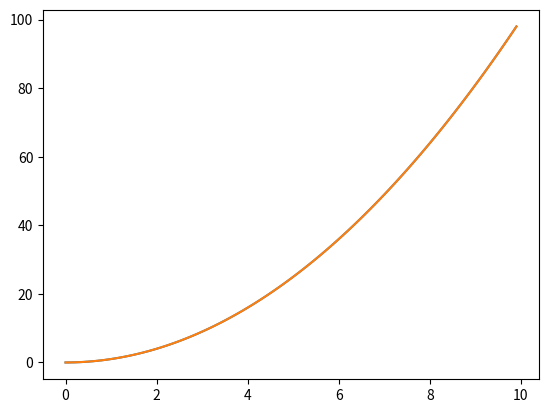
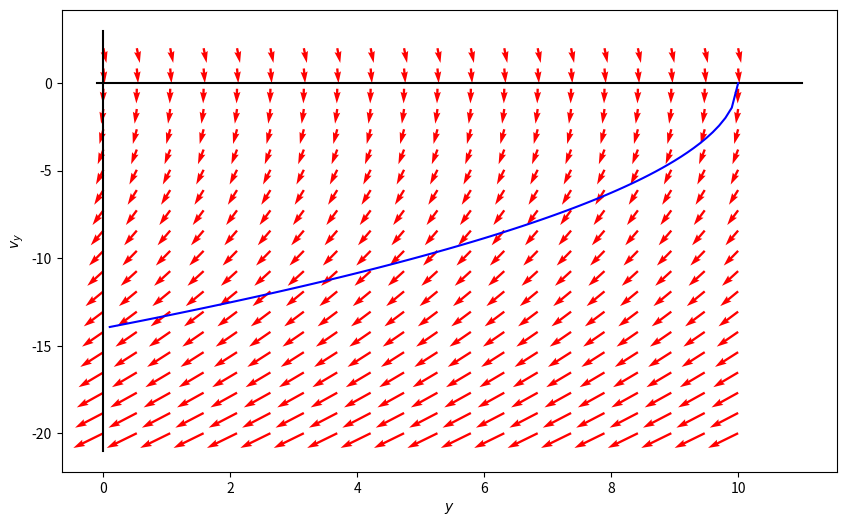
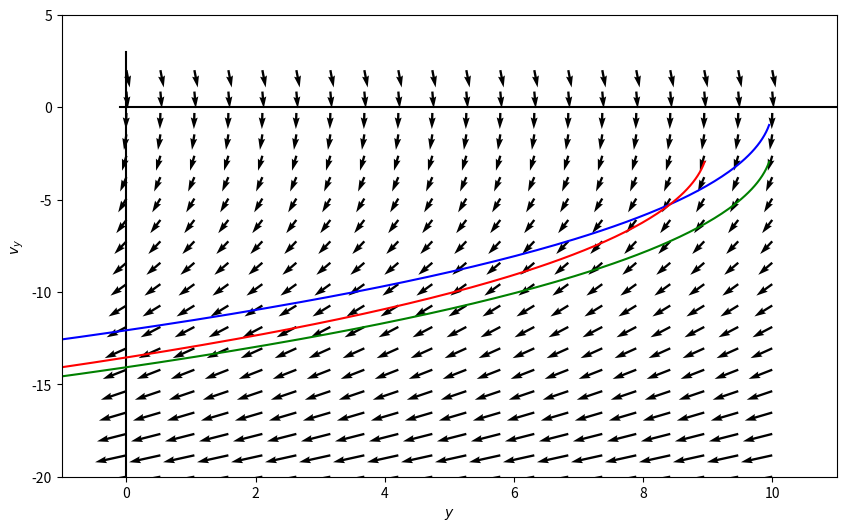

Write the Python code that produced these figures, in order.
#!/usr/bin/env python
# coding: utf-8

# # Activity: Investigating the Simple Harmonic Oscillator
# ## Reminders of the SHO and Introduction to Dynamical Systems
# 
# 
# Look for **&#9989; Do this** 

# ### The SHO mathematical model
# 
# We have seen for the canonical one-dimensional harmonic oscillator is described by the following **2nd order linear** differential equation:
# 
# $$m\ddot{s} = -k{s}$$
# 
# where $s$ represents the distance from the oscillators equilibrium position. It's important to note that this model for a linear restoring force gives rise to at **econd order** differential equation. As you will see, there would be no ability for cycles or recurrent behavior without two dimensions (the two dimensions here are the position, $s$, and velocity of the oscillator, $\dot{s}$). It is also important that the differential equation is **linear**.

# ### Linearity of differential equations
# 
# This is something that is easy to confuse because we use the term **linear** in different ways at different times. In many cases this prompts us to think of a line, so that we might think the only linear differential equations are ones where the variable of interest (in this case the position of the oscillator) appears only *linearly* in the equation. 
# 
# :::{warning}
# So you might think that Nth order differential equations of the form:
# 
# $$\dfrac{d^n x}{dt^n} = c\;x$$
# 
# are the only ones that are linear. *Note for the harmonic oscillator $n=2$.*
# :::
# 
# **That is not the case and this is key.**
# 
# The linearity refers to the fact that we can write the differential equation as a **linear combination of the derivatives**. 
# 
# :::{tip}
# 
# So an $N$th linear differential equation (e.g., for position and time) can have the general form:
# 
# $$\sum_{i=0}^N a_i(t)\dfrac{d^ix}{dt} = f(t)$$
# 
# where $\dfrac{d^ix}{dt}$ is the $i$th derivative of $x$ (e.g., $i=0$, $\dfrac{d^0x}{dt}=x$; $i=1$, $\dfrac{d^0x}{dt}=\dfrac{dx}{dt}$) The coefficients are allowed to depend explicitly on time (i.e., $a_i(t)$; you have probably seen *constant coefficients* in the past (where $\dfrac{da_i(t)}{dt}=0$, i.e., $a_i(t) =$ constant). In addition, as you can explore later, the system can be driven by a function that depends only on time (e.g., some forcing function, $f(t)$).
# :::

# ### Why does linearity matter?
# 
# Because much of nature can be modeled with linear differential equations (or approximately so) and linear differential equations have really nice solution properties. *The solutions to linear differential equations are **holonomic functions**. This is just a fancy word for functions you know like polynomials, sine, cosine, exponentiale, and some special functions (e.g., Airy, Bessel, hypergeometric). But these solutions are really important because they are smooth as are their derivatives, so they have really nice properties. 
# 
# In many cases, we can lean on strong properties dervied from linearity:
# 
# - [Uniqueness](https://en.wikipedia.org/wiki/Cauchy%E2%80%93Kowalevski_theorem): If we find a solution to the differential equation and it satisfies the boundary/initial conditions, we are guaranteed that this is the only solution.
# - Linear combinations: The linear nature of the differential equation means linear combinations of general solutions are unchanged. We can build solutions from known general solutions.
# 
# ```{admonition} The Cauchy-Kowaleski theorem 
# This theorem is typically called the Cauchy theorem (or the uniqueness theorem) for [Augustin Louis-Cachy](https://en.wikipedia.org/wiki/Augustin-Louis_Cauchy), a French mathematician who contributed much to the field of complex analysis. However, Cauchy only proved this theorem in a special case.  A Russian Mathematician, [Sofya Kovalevskaya](https://en.wikipedia.org/wiki/Sofya_Kovalevskaya), who was the first woman to earn a PhD in Mathematics (earned 1874, University of G&ouml;ttingen), proved the theorem, in general, in her dissertation. 
# 
# **So, it is really the "Kovalevskaya-Cauchy" theorem.**
# ```

# ### General Solution to the SHO
# 
# We can start with the differential equation:
# 
# $$\ddot{x} = -\omega$$
# 
# where $x$ is the position relative to equilibrium and $\omega^2 = k/m$. We know this is a linear, second-order ODE, so we expect the solutions to be [holonomic functions](https://en.wikipedia.org/wiki/Holonomic_function) - that is, many of the functions we have seen before. Moreover, we need something that when we take two derivatives, we get the same functions back.
# 
# *This is a key to suggest $\sin$ and $\cos$ as our proposed linear combination.*
# 
# Now, we have to decide how to do that. Because **ANY** linear combination is a good starting guess, but not all of them a reasonable guesses. How do we decide? 

# #### Discussion Question
# 
# **&#9989; Do this** 
# 
# Below are several choices of potential general solution guesses, called "ansatz" in many books and classes. Which of them will work for us? How do you know? *Discuss with your neighbors* Demonstrate that one solution you chose works.
# 
# $$x(t) = A\cos(\omega t)$$
# $$x(t) = B\sin(\omega t)$$
# $$x(t) = A\cos(\omega t)+B\sin(\omega t)$$
# $$x(t) = B\sin(\omega t+ \phi_B)$$
# $$x(t) = \sum_i^N A_i\cos(\omega_i t) + B_i\sin(\omega_i t)$$
# 
# **What other general solution forms will work?**

# ### Particular Solutions
# 
# Let's pick two general solutions:
# 
# $$x(t) = A\cos(\omega t) + B\sin(\omega t)$$
# 
# $$x(t) = C\sin(\omega_t + \phi_C)$$
# 
# **&#9989; Do this** 
# 
# - For an SHO that is pulled to a point $x_0$ and let go at $t=0$, find the particular solutions using both general forms. **Compare and contrast these solutions with your neighbor.** What do you notice about them? How can they be made compatible with each other?
# - Make a plot (in this notebook) of both solutions for an SHO with frequency of 100Hz that starts at $x_0 =$ 0.1m
# - Adjust the starting location and frequency, what do you notice?
# - **If you have time**, create another solution for an SHO that is put into motion with a velocity of +0.1m/s at $x_0=0$ at $t=0$.

# In[1]:


import numpy as np
import matplotlib.pyplot as plt

#################################
# Adjust code to fit your needs #
#################################

t = np.arange(0,10,0.1)
x = t**2

plt.plot(t,x)


# ### SHO properties
# 
# You have likely work with the SHO in other contexts. You have learned about a variety of aspects of the SHO. Talk with your neighbor about different things you all know about the properties of the SHO (it's motion, it's energy, etc.). 
# 
# **&#9989; Do this** 
# 
# Decide on one or two things to investigate and plot with respect to the SHO. **Be ready to explain your figure, to discuss how to improve it, and what we can claim from it.** 

# In[2]:


import numpy as np
import matplotlib.pyplot as plt

#################################
# Adjust code to fit your needs #
#################################

t = np.arange(0,10,0.1)
x = t**2

plt.plot(t,x)


# ### Shifting gears
# 
# We will come back to the SHO and how we complicate it soon, but we are going to use our knowledge of the SHO to bring in a new analytical tool: [Dynamical Systems](https://en.wikipedia.org/wiki/Dynamical_system).

# ## Introduction to Dynamical Systems
# 
# Dynamical systems is a branch of mathematics that seeks to investigate the time dependence of a system and characterize the families of trajectories the system can have. We don't often solve the system for a given set of conditions in dynamical systems work. Instead, we want to **uncover the families of possible solutions** for a system to see what kinds of things it *can* do. An excellent book on this subject that we will draw from is Strogatz's book on Nonlinear Dynamics {cite}`strogatz2018nonlinear`; i highly recommend you find a copy for yourself.
# 
# ### Geometric Thinking and Phase Portraits
# 
# One of the first things we will use to investigate the SHO from a dynamical systems perspective is the [phase portrait](https://en.wikipedia.org/wiki/Phase_portrait), where we will plot the velocity against the position. We can use the phase portrait to tell us what families of solutions we might expect to see. 
# 
# *Phase portraits are quite useful for second order differential equations (or any two-dimensional system) because we frequenty use and interpret 2D graphs.* Notice that we focused on "2nd order differential equations" not "linear 2nd order." That is because, as we will see, **phase portraits are particularly useful for nonlinear 2nd order differential equations.**
# 
# ### Example
# 
# Consider a falling object in one-dimension. A model for free fall where we define $+y$ in the upward direction (away from the ground) and we neglect influences beyond the gravitational interaction leads us to:
# 
# $$\ddot{y} = -g$$
# 
# where $g \equiv +9.8$ m/s (that is, $g>0$ with these definitions).
# 
# We can make a phase portrait by considering how the position, $y$, and velocity, $v_y$, change. We represent those changes with arrows in the same space. To do this we must separate our 2nd order ODE into two 1st order ODEs (one for $y$ and one for $v_y$). That is relatively straightforward for this case:
# 
# $$\dot{y} = v_y$$
# 
# $$\dot{v_y} = -g$$
# 
# #### Plot the vector field
# 
# The phase portrait can be represented by arrows that indicate how the system moves through phase space. Below we have written the code to make the phase portrait for this system.

# In[3]:


def GravPhasePortrait(Y,t):

## GravPhase Portrait takes the position variable y1 and velocity variable y2 
## and returns the vectors that describe how each change in the phase space
    
    y1, y2 = Y
    vectors = [y2, -9.8] ## Specific to the problem
    return vectors

y1 = np.linspace(0.0, 10.0, 20)
y2 = np.linspace(-20.0, 2.0, 20)

## A meshgrid makes pairs of points in a 2D space that 
## we can use to compute the value of a vector at a 
## location in 2D space

Y1, Y2 = np.meshgrid(y1, y2)

t = 0

u, v = np.zeros(Y1.shape), np.zeros(Y2.shape)

X, Y = Y1.shape

## We need to compute the vectors in the space
## This loop steps through each grid point (not two loops)
## to do this calculation

for i in range(X):
    for j in range(Y):
        x = Y1[i, j]
        y = Y2[i, j]
        vectors = GravPhasePortrait([x, y], t)
        u[i,j] = vectors[0]
        v[i,j] = vectors[1]

## A quiver plot is a common way to present a vector field
## THe arrows indicate the direction of the "flow" of the dynamical system  
ax = plt.figure(figsize=(10,6))
Q = plt.quiver(Y1, Y2, u, v, color='r')

plt.plot([-.1,11],[0,0],'-k')
plt.plot([0,0],[-21,3],'-k')
plt.xlabel('$y$')
plt.ylabel('$v_y$')

## Plotting a trajectory
y0, v0, g = 10, 0, 9.8

## To do this we solved the kinematic equations for
## the velocity in terms of the position
## In some cases, we can do this, in others,
## we will have generate data based on time 
## and plot things together (see below), but a more
## useful tool is to numerically solve the problem

y_traj = np.linspace(0.1,10,100)
v_traj = -1*np.sqrt(v0**2-2*g*(y_traj-y0)) 
#print(2*g*(y_traj-y0)**2)
plt.plot(y_traj,v_traj,'-b')


# ### Discussion Question
# 
# **&#9989; Do this** 
# 
# Work with your neighbors to make sense of this code and the resulting plot. Try to write down what each line is doing and explain it to each other. Then, try to interpret the plot. Adjust the parameters and see what happens? What can you learn about a falling object from this?

# ## Adding Drag
# 
# We are going to explore ODEs that have multiple terms next week. But ti get started consider a 1 dimensional fall object that experiences linear drag. The mathematical model we use for this is given by the following linear 2nd order differential equation.
# 
# $$m\ddot{x} = -m*g + \beta*\dot{x}$$
# 
# Linear drag is the simplest model of drag. It is useful in only a few cases (small and slow moving objects). The [REynolds number](https://en.wikipedia.org/wiki/Reynolds_number#:~:text=The%20Reynolds%20number%20is%20the,the%20interior%20of%20a%20pipe.) characterizes the relationship between inertial (weight) and viscous (drag) forces. Low Reynolds? Laminar flow! High Reynolds? Turbulence! One of the most interesting papers about this is called ["Life at Low Reynolds Number"](http://www.damtp.cam.ac.uk/user/gold/pdfs/purcell.pdf) by E.M. Purcell. It's a great, short read.
# 
# We will show (not today) that we can derive trajectories for this solution of the form:
# 
# $$v(t) = -\dfrac{g}{\beta}+\dfrac{g}{\beta} e^{-\beta t}$$
# $$y(t) = \int v(t) dt = y_0 - \dfrac{g}{\beta}t + \dfrac{g}{\beta^2}\left(1-e^{-\beta t}\right)$$
# 
# Below we have constructed a code that explores the phase portrait of a falling object with drag
# 
# ### Discussion Question
# 
# **&#9989; Do this** 
# 
# Work with your neighbors to make sense of this code and the resulting plots. Try to write down what each line is doing (you've done this already) and explain it to each other. Then, try to interpret the plots. Adjust the parameters and see what happens? What can you learn about a falling object with drag from this? 
# 

# In[4]:


def GravWithLinearDragPhasePortrait(Y,t,beta = 0.1):

## GravWithLinearDragPhasePortrait takes the position variable y1 and velocity variable y2 
## and returns the vectors that describe how each change in the phase space
## the parameter beta lets you adjust the strength of the linear drag
    
    y1, y2 = Y
    vectors = [y2, -9.8-beta*y2] ## Specific to the problem
    return vectors

beta = 0.3 ## DRAG COEFF

###########################
# All the same code below #
###########################

y1 = np.linspace(0.0, 10.0, 20)
y2 = np.linspace(-20.0, 2.0, 20)

Y1, Y2 = np.meshgrid(y1, y2)

t = 0

u, v = np.zeros(Y1.shape), np.zeros(Y2.shape)

X, Y = Y1.shape

for i in range(X):
    for j in range(Y):
        x = Y1[i, j]
        y = Y2[i, j]
        vectors = GravWithLinearDragPhasePortrait([x, y], t, beta)
        u[i,j] = vectors[0]
        v[i,j] = vectors[1]

ax = plt.figure(figsize=(10,6))
Q = plt.quiver(Y1, Y2, u, v, color='k')

plt.plot([-.1,11],[0,0],'-k')
plt.plot([0,0],[-21,3],'-k')
plt.xlabel('$y$')
plt.ylabel('$v_y$')

### Trajectory
t = np.linspace(0.1,10,1000)

y0, v0, g = 10.0, 0.0, 9.8
v_traj = v0-g/beta+(g/beta)*np.exp(-beta*t)
y_traj = y0 - (g/beta)*t + (g/beta**2)*(1-np.exp(-beta*t))

y0, v0, g = 10.0, -2.0, 9.8
v_traj2 = v0-g/beta+(g/beta)*np.exp(-beta*t)
y_traj2 = y0 - (g/beta)*t + (g/beta**2)*(1-np.exp(-beta*t))

y0, v0, g = 9.0, -2.0, 9.8
v_traj3 = v0-g/beta+(g/beta)*np.exp(-beta*t)
y_traj3 = y0 - (g/beta)*t + (g/beta**2)*(1-np.exp(-beta*t))


plt.plot(y_traj, v_traj,'-b')
plt.plot(y_traj2, v_traj2,'-g')
plt.plot(y_traj3, v_traj3,'-r')


plt.xlabel('$y$')
plt.ylabel('$v_y$')

plt.xlim([-1, 11])
plt.ylim([-20, 5])


# ### Discussion Question
# 
# **&#9989; Do this** 
# 
# Compare the phase potraits of the no drag and drag case. What do they tell you about the families of solutions? Discuss with your neighbors.

# ## Back to the SHO
# 
# **&#9989; Do this** 
# 
# Use the above code to make a phase portrait of the SHO. Add trajectories to the portrait. What does this tell you about the SHO?

# In[5]:


## Your code here


# ## Lingering Questions
# 
# **&#9989; Do this** 
# 
# What lingering questions do you have? What should we explore more?

# Notes here
